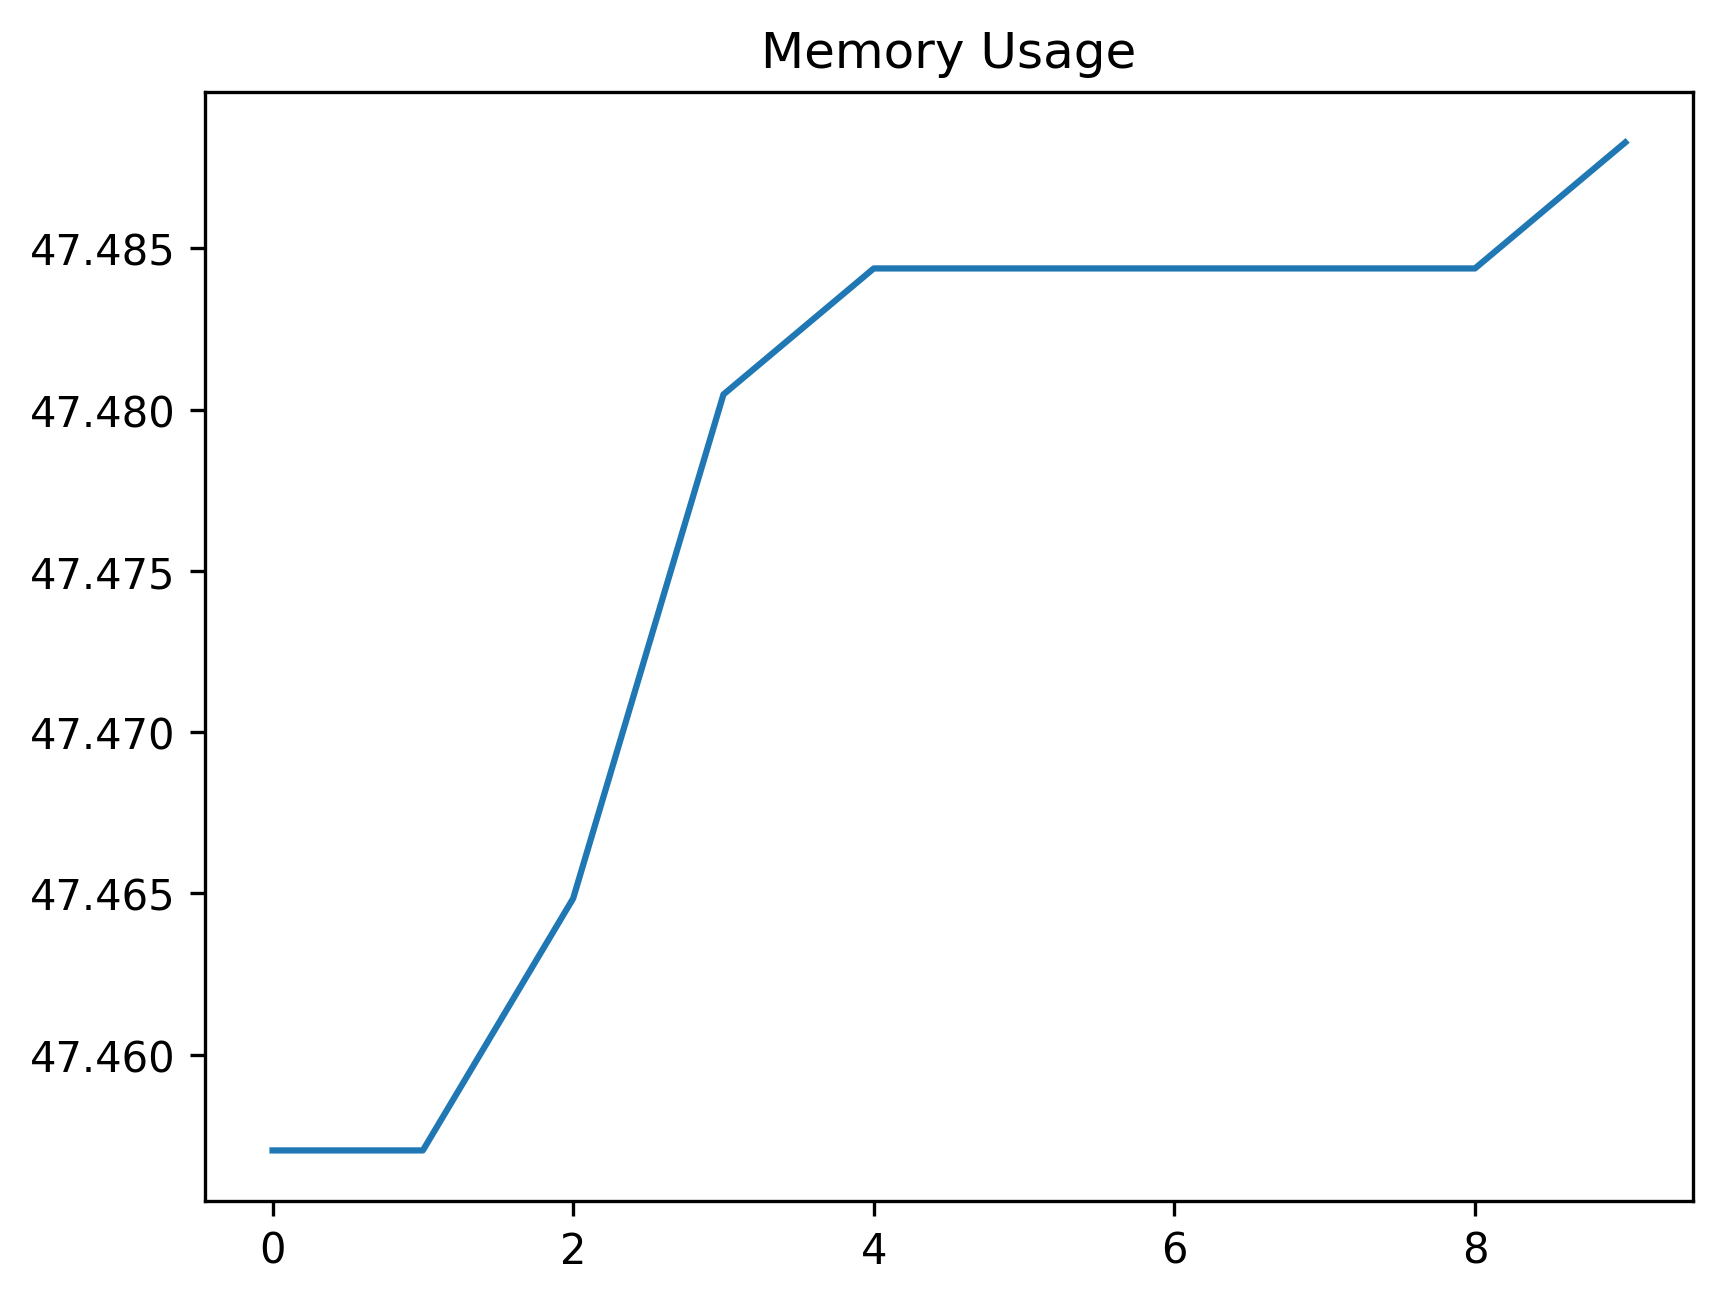

Source data for this figure (header and first rows):
date_time, name, memory
2024-02-08 16:16:06.255240, start, 47.46
2024-02-08 16:16:06.796842, wait_for_login_tab_to_open_two_items, 47.46
2024-02-08 16:16:06.809873, swap_to_new_tab, 47.46
2024-02-08 16:16:08.457588, wait_for_user_name, 47.48
2024-02-08 16:16:09.085703, fill_in_user_name, 47.48
2024-02-08 16:16:09.713486, for_password_element, 47.48
2024-02-08 16:16:10.834672, fill_in_password, 47.48
2024-02-08 16:16:12.333102, stay_signed_in, 47.48
2024-02-08 16:16:12.351013, switch_to_default, 47.48
2024-02-08 16:16:15.782835, wait_for_main, 47.49
